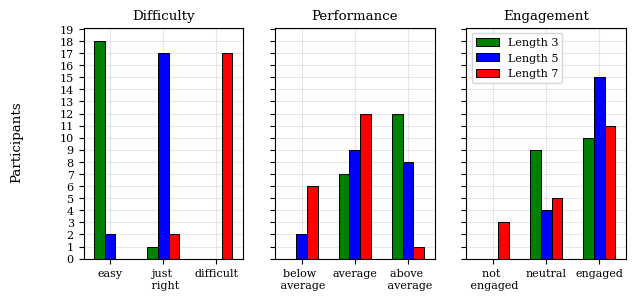

Here is the Python script that generated this plot:
#!/usr/bin/python

'''
    Copyright 2022 by Michał Stolarz <michal.stolarz@h-brs.de>

    This file is part of migrave_personalised_behaviour_model.

    migrave_personalised_behaviour_model is free software: you can redistribute it and/or modify
    it under the terms of the GNU Affero General Public License as published by
    the Free Software Foundation, either version 3 of the License, or
    (at your option) any later version.
    migrave_personalised_behaviour_model is distributed in the hope that it will be useful,
    but WITHOUT ANY WARRANTY; without even the implied warranty of
    MERCHANTABILITY or FITNESS FOR A PARTICULAR PURPOSE.  See the
    GNU Affero General Public License for more details.
    You should have received a copy of the GNU Affero General Public License
    along with migrave_personalised_behaviour_model. If not, see <http://www.gnu.org/licenses/>.
'''

import os
import matplotlib
import matplotlib.pyplot as plt
from matplotlib.pyplot import figure
import numpy as np
import itertools

font = {'size': 8}
matplotlib.rc('font', **font)
# matplotlib.use("pgf")
# matplotlib.rcParams.update({
#     "pgf.texsystem": "pdflatex",
#     'font.family': 'serif',
#     'text.usetex': True,
#     'pgf.rcfonts': False,
# })

matplotlib.rcParams.update({
    'font.family': 'serif',
    'pgf.rcfonts': False,
})

OUTPUT_DIR = ""
DIFFICULTIES = [3, 5, 7]
DATA_NAMES = ['difficulty', 'performance', 'engagement']

DATA = {'difficulty': {3: {'easy': 18,
                           'just right': 1,
                           'difficult': 0},
                       5: {'easy': 2,
                           'just right': 17,
                           'difficult': 0},
                       7: {'easy': 0,
                           'just right': 2,
                           'difficult': 17}},
        'performance': {3: {'below average': 0,
                            'average': 7,
                            'above average': 12},
                        5: {'below average': 2,
                            'average': 9,
                            'above average': 8},
                        7:  {'below average': 6,
                            'average': 12,
                            'above average': 1}},
        'engagement': {3: {'not engaged': 0,
                           'neutral': 9,
                           'engaged': 10},
                       5: {'not engaged': 0,
                           'neutral': 4,
                           'engaged': 15},
                       7: {'not engaged': 3,
                           'neutral': 5,
                           'engaged': 11}}}

LABELS = {'difficulty': {'easy': 'easy',
                        'just right': 'just \n right',
                        'difficult': 'difficult'},
          'performance': {'below average': 'below \n average',
                          'average': 'average',
                          'above average': 'above \n average'},
          'engagement': {'not engaged': 'not \n engaged',
                         'neutral': 'neutral',
                         'engaged': 'engaged'}}

COLOR = {3: "green",
         5: "blue",
         7: "red"}

FILLING = {3: 'o',
           5: 'x',
           7: '+'}

iteration_to_label = 3


if __name__ == "__main__":
    fig, axes = plt.subplots(1, len(DATA), sharey=True, figsize=(7, 3), dpi=300)
    width = 0.4
    iteration_legend = 0
    handlers = []
    labels = []

    for label, ax in zip(DATA, axes):

        for diff, x_dist in zip(DATA[label], [-width, 0.0, width]):
            data = DATA[label][diff]

            keys = [LABELS[label][key] for key in data.keys()]
            values = [data[key] for key in data]
            x_pos = np.arange(len(keys))*2

            ax.set_axisbelow(True)
            ax.set_title(label.capitalize())
            # ax.xaxis.grid()
            ax.grid(alpha=0.3, linewidth=0.8)
            ax.bar(x_pos+x_dist, values, align='center', color=COLOR[diff], width=width, edgecolor="black",
                   linewidth=0.7)

            if iteration_legend > 1:
                bar_label = ax.bar(x_pos + x_dist, values, align='center', color=COLOR[diff], width=width, edgecolor="black",
                                   linewidth=0.7)
                handlers.append(bar_label)
                labels.append(f"Length {diff}")

            ax.set_xticks(x_pos, labels=keys)
            ax.set_xlim(-1, x_pos[-1] + 1)
            ticks = np.arange(20)
            ax.set_yticks(ticks)
            ax.set_ylim(0, len(ticks) - 0.9)

        iteration_legend = iteration_legend + 1
        if iteration_legend > 1:
            plt.legend(handlers, labels)

        #fig.suptitle(f'Difficulty level {diff}')
        fig.supylabel("Participants")
        #fig.supxlabel("Actions")
        # plt.savefig(os.path.join(OUTPUT_DIR, f"policy_u{user}_m{update_mode}_pretrained-{pretrained_user}_guidance-{guidance}.pdf"),
        #            bbox_inches='tight')
        plt.savefig(os.path.join(OUTPUT_DIR, f"survey_level.pdf"), bbox_inches='tight')
